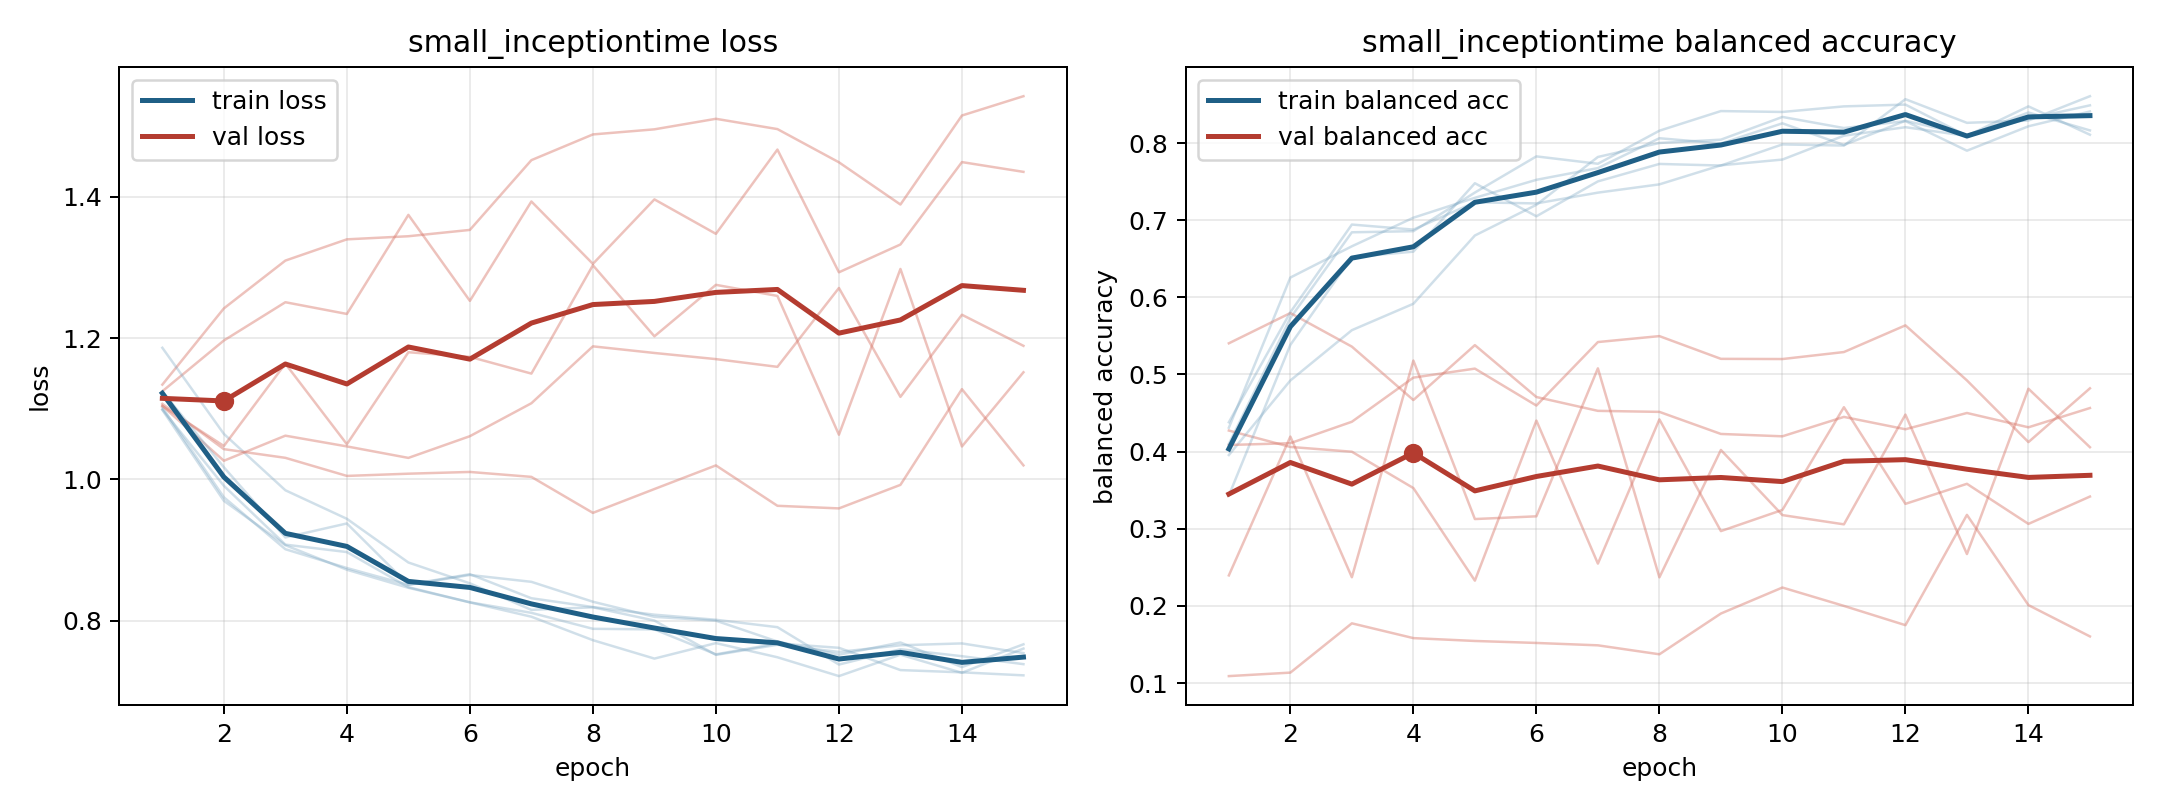

Source data for this figure (header and first rows):
model, fold, epoch, train_loss, train_balanced_accuracy, val_loss, val_balanced_accuracy
small_inceptiontime, 1, 1, 1.098, 0.4311, 1.134, 0.1091
small_inceptiontime, 1, 2, 0.9696, 0.6257, 1.242, 0.1136
small_inceptiontime, 1, 3, 0.9067, 0.6662, 1.31, 0.1775
small_inceptiontime, 1, 4, 0.872, 0.7032, 1.34, 0.1583
small_inceptiontime, 1, 5, 0.8464, 0.729, 1.344, 0.1546
small_inceptiontime, 1, 6, 0.8258, 0.7523, 1.353, 0.1521
small_inceptiontime, 1, 7, 0.811, 0.7675, 1.452, 0.149
small_inceptiontime, 1, 8, 0.7884, 0.8062, 1.488, 0.1374
small_inceptiontime, 1, 9, 0.7875, 0.7994, 1.495, 0.1902
small_inceptiontime, 1, 10, 0.7522, 0.8256, 1.51, 0.2239
small_inceptiontime, 1, 11, 0.7676, 0.7975, 1.496, 0.2001
small_inceptiontime, 1, 12, 0.7615, 0.8289, 1.449, 0.1751
small_inceptiontime, 1, 13, 0.7299, 0.8105, 1.389, 0.318
small_inceptiontime, 1, 14, 0.7267, 0.8313, 1.515, 0.2011
small_inceptiontime, 1, 15, 0.7225, 0.8489, 1.542, 0.1605
small_inceptiontime, 2, 1, 1.099, 0.41, 1.125, 0.4273
small_inceptiontime, 2, 2, 0.9909, 0.5732, 1.196, 0.4061
small_inceptiontime, 2, 3, 0.9075, 0.6843, 1.251, 0.3999
small_inceptiontime, 2, 4, 0.897, 0.6858, 1.234, 0.3528
small_inceptiontime, 2, 5, 0.8473, 0.7358, 1.374, 0.2328
small_inceptiontime, 2, 6, 0.8258, 0.7827, 1.253, 0.4403
small_inceptiontime, 2, 7, 0.8055, 0.7731, 1.393, 0.2549
small_inceptiontime, 2, 8, 0.7722, 0.816, 1.305, 0.4418
small_inceptiontime, 2, 9, 0.7462, 0.8414, 1.396, 0.297
small_inceptiontime, 2, 10, 0.7681, 0.8403, 1.347, 0.3245
small_inceptiontime, 2, 11, 0.7481, 0.8475, 1.467, 0.4576
small_inceptiontime, 2, 12, 0.7214, 0.8498, 1.293, 0.3323
small_inceptiontime, 2, 13, 0.7517, 0.8093, 1.332, 0.3583
small_inceptiontime, 2, 14, 0.7261, 0.8475, 1.449, 0.3064
small_inceptiontime, 2, 15, 0.7604, 0.8108, 1.435, 0.3418
small_inceptiontime, 3, 1, 1.186, 0.3956, 1.104, 0.5404
small_inceptiontime, 3, 2, 1.064, 0.4923, 1.026, 0.5797
small_inceptiontime, 3, 3, 0.9845, 0.5574, 1.062, 0.5361
small_inceptiontime, 3, 4, 0.9441, 0.5917, 1.047, 0.4669
small_inceptiontime, 3, 5, 0.8822, 0.6802, 1.03, 0.538
small_inceptiontime, 3, 6, 0.8527, 0.7199, 1.061, 0.4708
small_inceptiontime, 3, 7, 0.8152, 0.7819, 1.108, 0.4529
small_inceptiontime, 3, 8, 0.8188, 0.8001, 1.188, 0.4515
small_inceptiontime, 3, 9, 0.8, 0.8044, 1.179, 0.4229
small_inceptiontime, 3, 10, 0.7515, 0.8338, 1.17, 0.4199
small_inceptiontime, 3, 11, 0.7658, 0.8194, 1.159, 0.445
small_inceptiontime, 3, 12, 0.7556, 0.8285, 1.271, 0.429
small_inceptiontime, 3, 13, 0.7651, 0.7901, 1.117, 0.4501
small_inceptiontime, 3, 14, 0.7677, 0.8217, 1.233, 0.4316
small_inceptiontime, 3, 15, 0.754, 0.8409, 1.189, 0.4565
small_inceptiontime, 4, 1, 1.102, 0.4381, 1.104, 0.2396
small_inceptiontime, 4, 2, 0.9746, 0.5807, 1.047, 0.4195
small_inceptiontime, 4, 3, 0.901, 0.6943, 1.164, 0.2372
small_inceptiontime, 4, 4, 0.8744, 0.6878, 1.05, 0.518
small_inceptiontime, 4, 5, 0.8504, 0.7232, 1.18, 0.3126
small_inceptiontime, 4, 6, 0.8646, 0.7217, 1.173, 0.3162
small_inceptiontime, 4, 7, 0.8549, 0.7357, 1.15, 0.508
small_inceptiontime, 4, 8, 0.8267, 0.7464, 1.303, 0.2371
small_inceptiontime, 4, 9, 0.8053, 0.7711, 1.202, 0.4022
small_inceptiontime, 4, 10, 0.7999, 0.7786, 1.275, 0.3178
small_inceptiontime, 4, 11, 0.7704, 0.8095, 1.26, 0.3058
small_inceptiontime, 4, 12, 0.7517, 0.8205, 1.063, 0.448
small_inceptiontime, 4, 13, 0.769, 0.8092, 1.298, 0.2673
small_inceptiontime, 4, 14, 0.7341, 0.8396, 1.046, 0.4815
small_inceptiontime, 4, 15, 0.7664, 0.8164, 1.152, 0.4058
... 15 more rows
